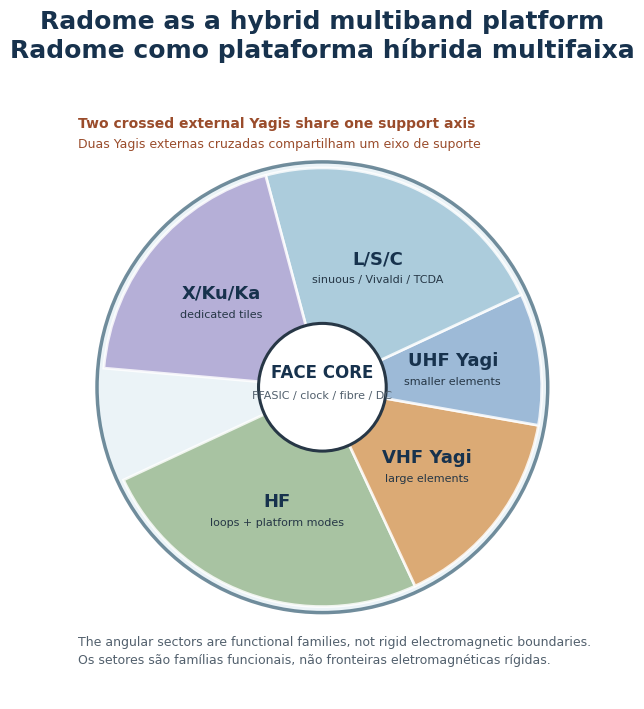

Source code (Python): (Note: this script raises an exception after producing the figure.)
import numpy as np
import matplotlib.pyplot as plt
from matplotlib.patches import Wedge, Circle, FancyBboxPatch, Polygon

OUT = "/home/jamaj/src/Radome/projeto/figures"
plt.rcParams.update({"font.family": "DejaVu Sans", "axes.titleweight": "bold"})

# Figure 2: updated functional zoning.
fig, ax = plt.subplots(figsize=(12, 8), dpi=180)
ax.set_aspect("equal")
ax.axis("off")
ax.set_xlim(-4.0, 4.0)
ax.set_ylim(-4.15, 4.05)
ax.set_title("Radome as a hybrid multiband platform\nRadome como plataforma híbrida multifaixa", fontsize=18, color="#17324d", pad=18)
outer = Circle((0, 0), 3.0, facecolor="#e7f0f5", edgecolor="#4e7184", linewidth=2.5, alpha=0.8)
ax.add_patch(outer)
for start, end, color, label, sub in [
    (205, 295, "#9ab98f", "HF", "loops + platform modes"),
    (295, 350, "#d89a58", "VHF Yagi", "large elements"),
    (350, 25, "#8caed0", "UHF Yagi", "smaller elements"),
    (25, 105, "#9ec4d6", "L/S/C", "sinuous / Vivaldi / TCDA"),
    (105, 175, "#aaa0d0", "X/Ku/Ka", "dedicated tiles"),
]:
    if end < start:
        end += 360
    ax.add_patch(Wedge((0, 0), 2.92, start, end, facecolor=color, edgecolor="#ffffff", linewidth=2, alpha=0.82))
    angle = np.deg2rad((start + end) / 2)
    x, y = 1.75 * np.cos(angle), 1.75 * np.sin(angle)
    ax.text(x, y + 0.12, label, ha="center", va="center", fontsize=13, weight="bold", color="#17324d")
    ax.text(x, y - 0.16, sub, ha="center", va="center", fontsize=8, color="#263746")
ax.add_patch(Circle((0, 0), 0.85, facecolor="#ffffff", edgecolor="#273746", linewidth=2.2))
ax.text(0, 0.12, "FACE CORE", ha="center", weight="bold", fontsize=12, color="#17324d")
ax.text(0, -0.15, "FFASIC / clock / fibre / DC", ha="center", fontsize=8, color="#52606d")
ax.text(-3.25, 3.45, "Two crossed external Yagis share one support axis", fontsize=10, color="#9a4c2b", weight="bold")
ax.text(-3.25, 3.18, "Duas Yagis externas cruzadas compartilham um eixo de suporte", fontsize=9, color="#9a4c2b")
ax.text(-3.25, -3.45, "The angular sectors are functional families, not rigid electromagnetic boundaries.", fontsize=9, color="#52606d")
ax.text(-3.25, -3.68, "Os setores são famílias funcionais, não fronteiras eletromagnéticas rígidas.", fontsize=9, color="#52606d")
fig.savefig(f"{OUT}/fig02_zonamento_radome.png", bbox_inches="tight", facecolor="white")
plt.close(fig)

# Figure 4: updated frequency partition.
fig, ax = plt.subplots(figsize=(14, 7), dpi=180)
ax.set_xscale("log")
ax.set_xlim(3e6, 40e9)
ax.set_ylim(-0.95, 6.0)
ax.grid(True, which="both", axis="x", color="#d9e0e5", linewidth=0.7)
ax.set_title("Spectral partition and selected external antennas\nParticionamento espectral e antenas externas selecionadas", fontsize=18, color="#17324d", pad=16)
ax.set_xlabel("Frequency / Frequência (Hz, logarithmic scale)", fontsize=11)
rows = [
    ("HF", 3e6, 30e6, "loops / modes", "#85aa7e"),
    ("VHF", 30e6, 300e6, "external Yagi", "#d08b4d"),
    ("UHF", 470e6, 860e6, "crossed Yagi", "#5f91b7"),
    ("L/S/C", 1e9, 8e9, "sinuous / Vivaldi", "#d99a59"),
    ("X/Ku", 8e9, 18e9, "tiles", "#9588bd"),
    ("K/Ka", 18e9, 40e9, "dual-pol tiles", "#bd7777"),
]
for idx, (name, low, high, detail, color) in enumerate(rows):
    y = idx
    ax.barh(y, high - low, left=low, height=0.56, align="center", color=color, alpha=0.9, edgecolor="#52606d", linewidth=0.8)
    center = np.sqrt(low * high)
    ax.text(center, y, f"{name}\n{detail}", ha="center", va="center", color="white", fontsize=7.5, weight="bold")
ax.set_yticks([])
for value, label in [(3e6, "3 MHz"), (30e6, "30 MHz"), (300e6, "300 MHz"), (470e6, "470 MHz"), (860e6, "860 MHz"), (1e9, "1 GHz"), (8e9, "8 GHz"), (18e9, "18 GHz"), (40e9, "40 GHz")]:
    ax.axvline(value, color="#52606d", linewidth=0.8, alpha=0.65)
    ax.text(value, 5.63, label, rotation=90, ha="center", va="top", fontsize=8, color="#263746")
ax.text(4e6, -0.65, "The VHF and UHF Yagis are distinct antennas with distinct RF chains; their aggregate coverage is intentional.", fontsize=8.5, color="#52606d")
ax.text(4e6, -0.82, "As Yagis VHF e UHF são antenas distintas, com cadeias RF distintas; a cobertura agregada é intencional.", fontsize=8.5, color="#52606d")
fig.savefig(f"{OUT}/fig04_particionamento_espectro.png", bbox_inches="tight", facecolor="white")
plt.close(fig)

# Figure 5: orthogonal antennas and electronic 90-degree phase synthesis.
fig, ax = plt.subplots(figsize=(13, 7), dpi=180)
ax.axis("off")
ax.set_xlim(0, 13)
ax.set_ylim(0, 7)
ax.set_title("Orthogonal VHF/UHF apertures and calibrated polarization synthesis\nAberturas VHF/UHF ortogonais e síntese polarimétrica calibrada", fontsize=16, color="#17324d", pad=14)
def box(x, y, w, h, text, color):
    patch = FancyBboxPatch((x, y), w, h, boxstyle="round,pad=0.06,rounding_size=0.12", facecolor=color, edgecolor="#52606d", linewidth=1.7)
    ax.add_patch(patch)
    ax.text(x + w / 2, y + h / 2, text, ha="center", va="center", fontsize=10, color="#263746", wrap=True)
box(0.35, 4.5, 2.5, 1.35, "External VHF Yagi\nlarger elements\nE_Y", "#f4dfc6")
box(0.35, 1.15, 2.5, 1.35, "External UHF Yagi\nsmaller elements\nE_Z", "#d5e6f1")
box(4.1, 2.65, 2.65, 1.7, "Independent RF chains\nADC + ASIC + calibration\ncommon mast / face interface", "#e8edf0")
box(8.15, 4.5, 2.1, 1.35, "Linear basis\nE_Y, E_Z", "#dcefe9")
box(8.15, 1.15, 2.1, 1.35, "90° phase shift\n±j after calibration", "#fae6c9")
box(11.05, 4.5, 1.55, 1.35, "RHCP /\nLHCP", "#e5dff3")
box(11.05, 1.15, 1.55, 1.35, "Stokes\nI,Q,U,V", "#e5f0d9")
for x1, y1, x2, y2 in [(2.85, 5.18, 4.1, 3.85), (2.85, 1.82, 4.1, 3.15), (6.75, 3.8, 8.15, 5.18), (6.75, 3.05, 8.15, 1.82), (10.25, 5.18, 11.05, 5.18), (10.25, 1.82, 11.05, 1.82)]:
    ax.annotate("", xy=(x2, y2), xytext=(x1, y1), arrowprops={"arrowstyle": "->", "color": "#52606d", "lw": 1.8})
ax.text(0.45, 0.28, "Orthogonal geometry provides two linear components; the 90° phase relation is synthesized electronically after amplitude/phase calibration.", fontsize=9, color="#52606d")
ax.text(0.45, 0.05, "A geometria ortogonal fornece duas componentes lineares; a relação de fase de 90° é sintetizada após calibração.", fontsize=9, color="#52606d")
fig.savefig(f"{OUT}/fig05_polarimetria.png", bbox_inches="tight", facecolor="white")
plt.close(fig)
